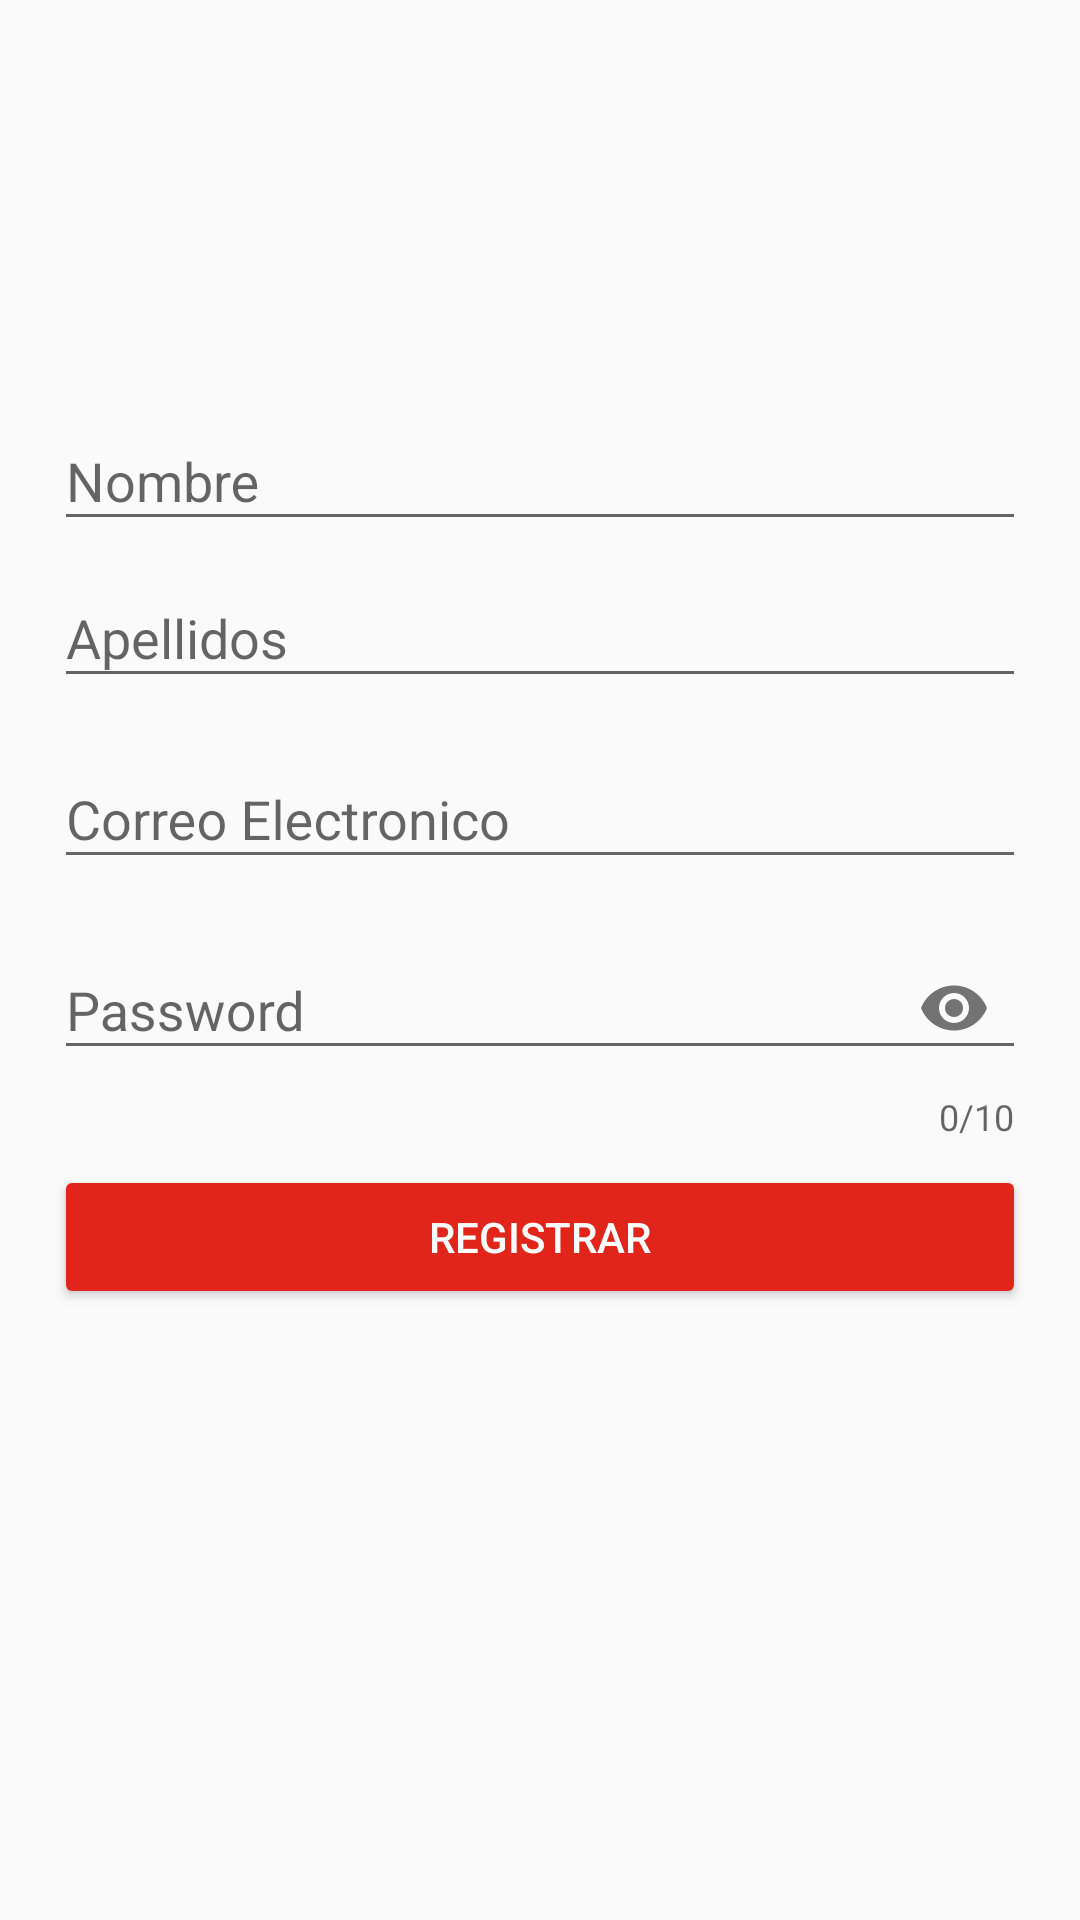

Produce the Android XML layout that renders to this screen, including the resource entries it uses.
<!-- AndroidManifest.xml: application theme AppTheme -->
<!-- res/layout/activity_register.xml -->
<?xml version="1.0" encoding="utf-8"?>
<androidx.constraintlayout.widget.ConstraintLayout xmlns:android="http://schemas.android.com/apk/res/android"
    xmlns:app="http://schemas.android.com/apk/res-auto"
    xmlns:tools="http://schemas.android.com/tools"
    android:layout_width="match_parent"
    android:layout_height="match_parent"
    tools:context=".view.RegisterActivity">

    <androidx.constraintlayout.widget.Guideline
        android:id="@+id/r_top_guideline"
        android:layout_width="wrap_content"
        android:layout_height="wrap_content"
        android:orientation="horizontal"
        app:layout_constraintGuide_percent="0.20" />

    <androidx.constraintlayout.widget.Guideline
        android:id="@+id/r_left_guideline"
        android:layout_width="wrap_content"
        android:layout_height="wrap_content"
        android:orientation="vertical"
        app:layout_constraintGuide_percent="@fraction/guideline_left" />

    <androidx.constraintlayout.widget.Guideline
        android:id="@+id/r_right_guideline"
        android:layout_width="wrap_content"
        android:layout_height="wrap_content"
        android:orientation="vertical"
        app:layout_constraintGuide_percent="@fraction/guideline_right" />

    <com.google.android.material.textfield.TextInputLayout
        android:id="@+id/r_name_textInput"
        android:layout_width="0dp"
        android:layout_height="wrap_content"
        app:layout_constraintEnd_toStartOf="@+id/r_right_guideline"
        app:layout_constraintStart_toStartOf="@+id/r_left_guideline"
        app:layout_constraintTop_toTopOf="@+id/r_top_guideline">

        <com.google.android.material.textfield.TextInputEditText
            android:id="@+id/r_name_editText"
            android:layout_width="match_parent"
            android:layout_height="wrap_content"
            android:hint="@string/name"
            android:singleLine="true" />
    </com.google.android.material.textfield.TextInputLayout>

    <com.google.android.material.textfield.TextInputLayout
        android:id="@+id/r_lastName_textInput"
        android:layout_width="0dp"
        android:layout_height="wrap_content"
        app:layout_constraintEnd_toStartOf="@+id/r_right_guideline"
        app:layout_constraintStart_toStartOf="@+id/r_left_guideline"
        app:layout_constraintTop_toBottomOf="@+id/r_name_textInput">

        <com.google.android.material.textfield.TextInputEditText
            android:id="@+id/r_lastName_editText"
            android:layout_width="match_parent"
            android:layout_height="wrap_content"
            android:hint="@string/last_name"
            android:singleLine="true" />
    </com.google.android.material.textfield.TextInputLayout>

    <com.google.android.material.textfield.TextInputLayout
        android:id="@+id/r_email_textInput"
        android:layout_width="0dp"
        android:layout_height="wrap_content"
        android:layout_marginTop="8dp"
        app:layout_constraintEnd_toStartOf="@+id/r_right_guideline"
        app:layout_constraintStart_toStartOf="@+id/r_left_guideline"
        app:layout_constraintTop_toBottomOf="@+id/r_lastName_textInput">

        <com.google.android.material.textfield.TextInputEditText
            android:id="@+id/r_email_editText"
            android:layout_width="match_parent"
            android:layout_height="wrap_content"
            android:hint="@string/email"
            android:inputType="textEmailAddress"
            android:singleLine="true" />
    </com.google.android.material.textfield.TextInputLayout>

    <com.google.android.material.textfield.TextInputLayout
        android:id="@+id/textInputLayout"
        android:layout_width="0dp"
        android:layout_height="wrap_content"
        android:layout_marginTop="8dp"
        android:hint="@string/password"
        app:counterEnabled="true"
        app:counterMaxLength="10"
        app:layout_constraintEnd_toStartOf="@+id/r_right_guideline"
        app:layout_constraintStart_toStartOf="@+id/r_left_guideline"
        app:layout_constraintTop_toBottomOf="@+id/r_email_textInput"
        app:passwordToggleEnabled="true">

        <com.google.android.material.textfield.TextInputEditText
            android:layout_width="match_parent"
            android:layout_height="wrap_content"
            android:inputType="textPassword"
            android:singleLine="true" />
    </com.google.android.material.textfield.TextInputLayout>

    <Button
        android:id="@+id/r_register_button"
        style="@style/Widget.AppCompat.Button.Colored"
        android:layout_width="0dp"
        android:layout_height="wrap_content"
        android:layout_marginTop="8dp"
        android:text="@string/register"
        app:layout_constraintEnd_toStartOf="@+id/r_right_guideline"
        app:layout_constraintStart_toStartOf="@+id/r_left_guideline"
        app:layout_constraintTop_toBottomOf="@+id/textInputLayout" />

</androidx.constraintlayout.widget.ConstraintLayout>
<!-- resources referenced by this layout -->
<resources>
  <string name="email">Correo Electronico</string>
  <string name="last_name">Apellidos</string>
  <string name="name">Nombre</string>
  <string name="password">Password</string>
  <string name="register">Registrar</string>
  <style name="AppTheme" parent="Theme.AppCompat.Light.DarkActionBar">
          
          <item name="colorPrimary">@color/colorPrimary</item>
          <item name="colorPrimaryDark">@color/colorPrimaryDark</item>
          <item name="colorAccent">@color/colorAccent</item>
          <item name="actionBarTheme">@style/ToolbarStyle</item>
          <item name="background">@color/background</item>
      </style>
  <color name="colorPrimary">#ffdc20</color>
  <color name="colorPrimaryDark">#c8ab00</color>
  <color name="colorAccent">#e1251b</color>
  <style name="ToolbarStyle" parent="Widget.AppCompat.ActionBar">
          <item name="android:textColorPrimary">@color/elektra_red</item>
      </style>
  <color name="background">#EFF0F0</color>
  <color name="elektra_red">#e1251b</color>
</resources>
